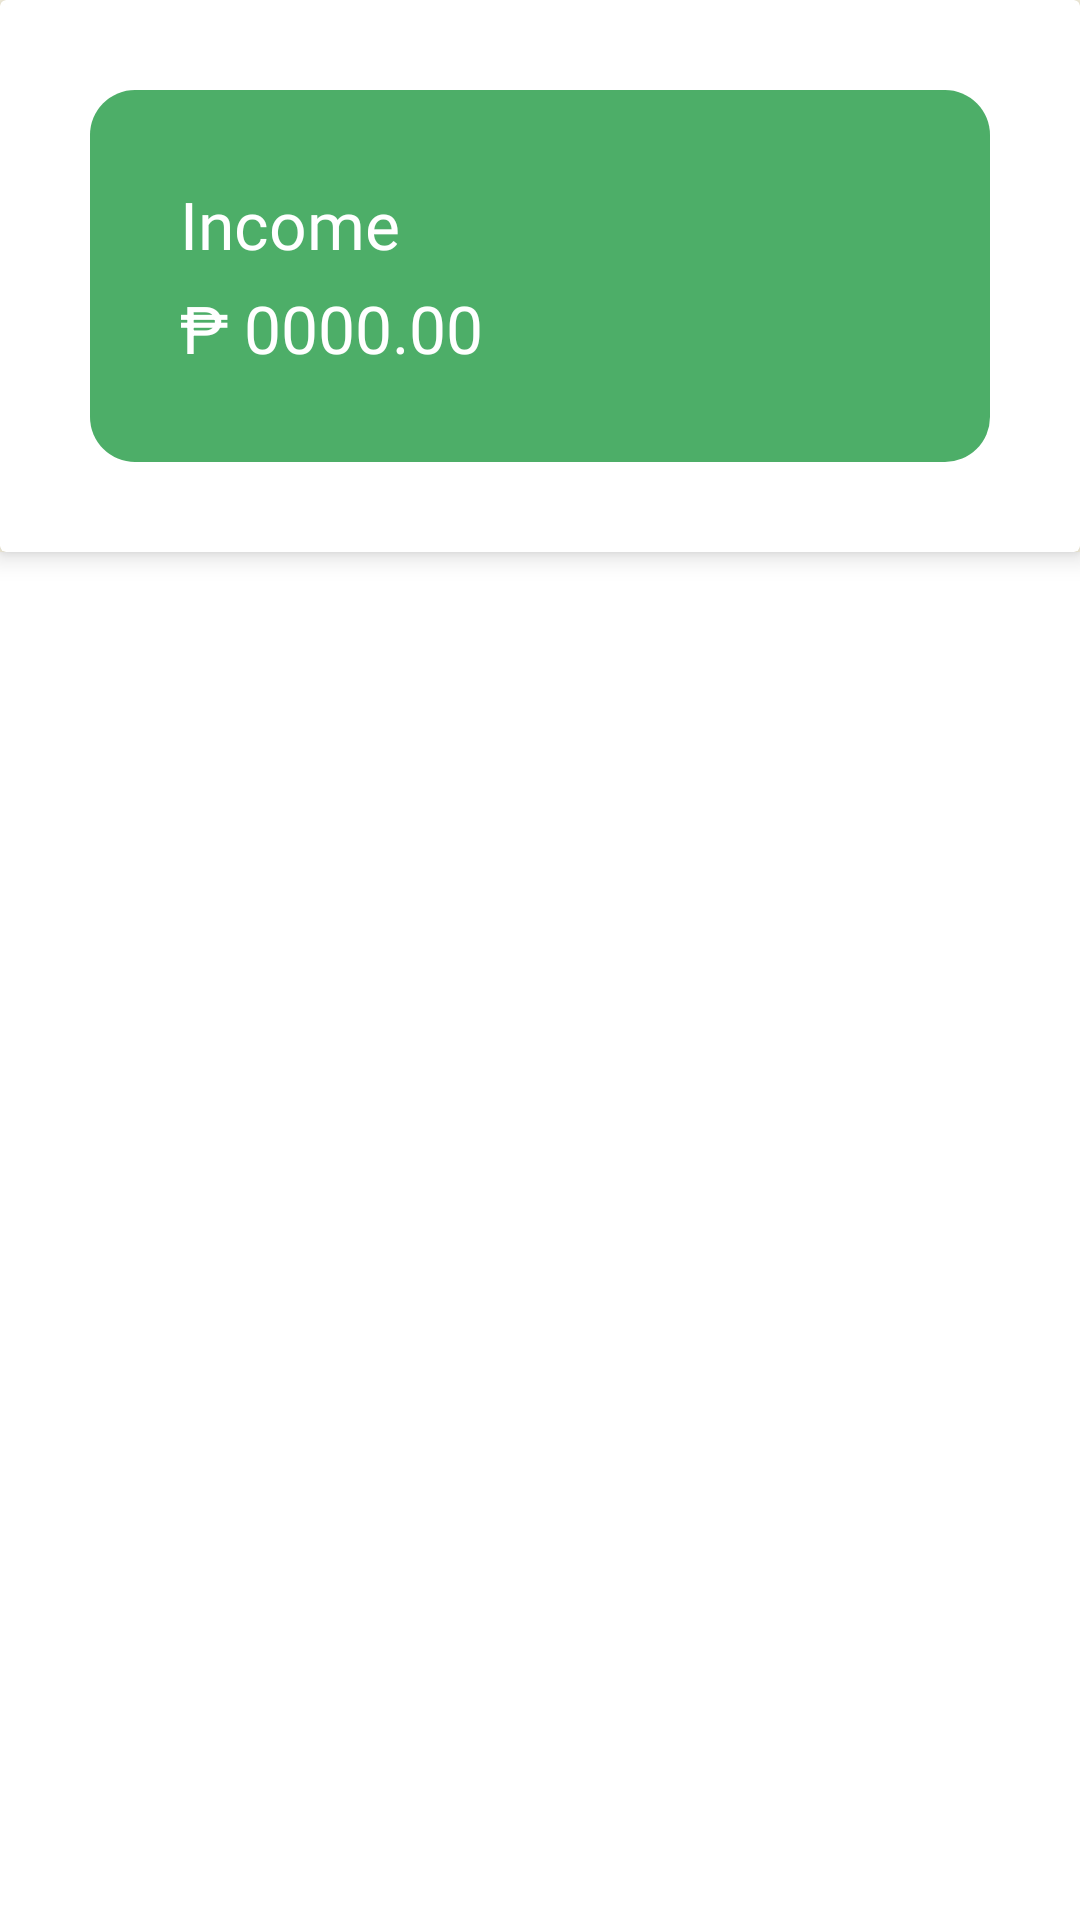

Reconstruct the res/layout file that produces this screen, plus the resources it refers to.
<!-- AndroidManifest.xml: application theme Theme.MyApplication -->
<!-- res/layout/fragment_income.xml -->
<?xml version="1.0" encoding="utf-8"?>
<LinearLayout xmlns:android="http://schemas.android.com/apk/res/android"
    xmlns:app="http://schemas.android.com/apk/res-auto"
    xmlns:tools="http://schemas.android.com/tools"
    android:layout_width="match_parent"
    android:layout_height="match_parent"
    android:orientation="vertical"
    android:id="@+id/income"
    tools:context=".IncomeFragment"
    android:background="@color/light">


    <androidx.cardview.widget.CardView
        android:layout_width="match_parent"
        android:layout_height="wrap_content"
        app:cardElevation="5dp"
        android:elevation="10dp"
        >

        <LinearLayout
            android:layout_width="match_parent"
            android:layout_height="wrap_content"
            android:orientation="vertical"/>

        <LinearLayout
            android:layout_width="match_parent"
            android:layout_height="wrap_content"
            android:orientation="vertical"
            android:layout_marginStart="30dp"
            android:layout_marginEnd="30dp"
            android:layout_marginTop="30dp"
            android:layout_marginBottom="30dp"
            android:background="@drawable/income"
            android:padding="20dp">

            <RelativeLayout
                android:layout_height="wrap_content"
                android:layout_weight="1"
                android:layout_width="wrap_content"

                android:gravity="start|center_vertical">

                <TextView
                    android:layout_width="wrap_content"
                    android:layout_height="wrap_content"
                    android:padding="10dp"
                    android:text="Income"
                    android:textAppearance="?android:textAppearanceLarge"
                    android:fontFamily="@font/roboto_bold"
                    android:textColor="@color/white" />

            </RelativeLayout>

            <RelativeLayout
                android:layout_width="wrap_content"
                android:layout_height="wrap_content"
                android:layout_weight="1"
                android:gravity="center">

                <TextView
                    android:layout_width="wrap_content"
                    android:layout_height="wrap_content"
                    android:id="@+id/income_txt_result"
                    android:textAppearance="?android:textAppearanceLarge"
                    android:textColor="@color/white"
                    android:layout_marginTop="-15dp"
                    android:padding="10dp"
                    android:text="₱ 0000.00"/>

            </RelativeLayout>

        </LinearLayout>

    </androidx.cardview.widget.CardView>

    <androidx.recyclerview.widget.RecyclerView
        android:id="@+id/recycler_id_income"
        android:layout_width="match_parent"
        android:layout_height="match_parent"
        android:background="@color/white"/>

</LinearLayout>
<!-- resources referenced by this layout -->
<resources>
  <color name="light">#FFFAE6</color>
  <color name="white">#FFF</color>
  <!-- drawable income (drawable) -->
  <?xml version="1.0" encoding="utf-8"?>
  <shape xmlns:android="http://schemas.android.com/apk/res/android"
      android:shape="rectangle"
      android:padding="10dp"
      >
  
      <solid android:color="#4DAE68" />
      <corners
          android:bottomRightRadius="15dp"
          android:bottomLeftRadius="15dp"
          android:topLeftRadius="15dp"
          android:topRightRadius="15dp" />
  </shape>
  <style name="Theme.MyApplication" parent="Theme.AppCompat.Light.NoActionBar">
          
          <item name="colorPrimary">@color/purple_500</item>
          <item name="colorPrimaryVariant">@color/purple_500</item>
          <item name="colorOnPrimary">@color/white</item>
          
          <item name="colorSecondary">@color/teal_200</item>
          <item name="colorSecondaryVariant">@color/teal_700</item>
          <item name="colorOnSecondary">@color/black</item>
          
          <item name="android:statusBarColor" tools:targetApi="l">?attr/colorPrimaryVariant</item>
          
      </style>
  <color name="purple_500">#FEDA3C</color>
  <color name="teal_200">#FEDA3C</color>
  <color name="teal_700">#DFB600</color>
  <color name="black">#000000</color>
</resources>
